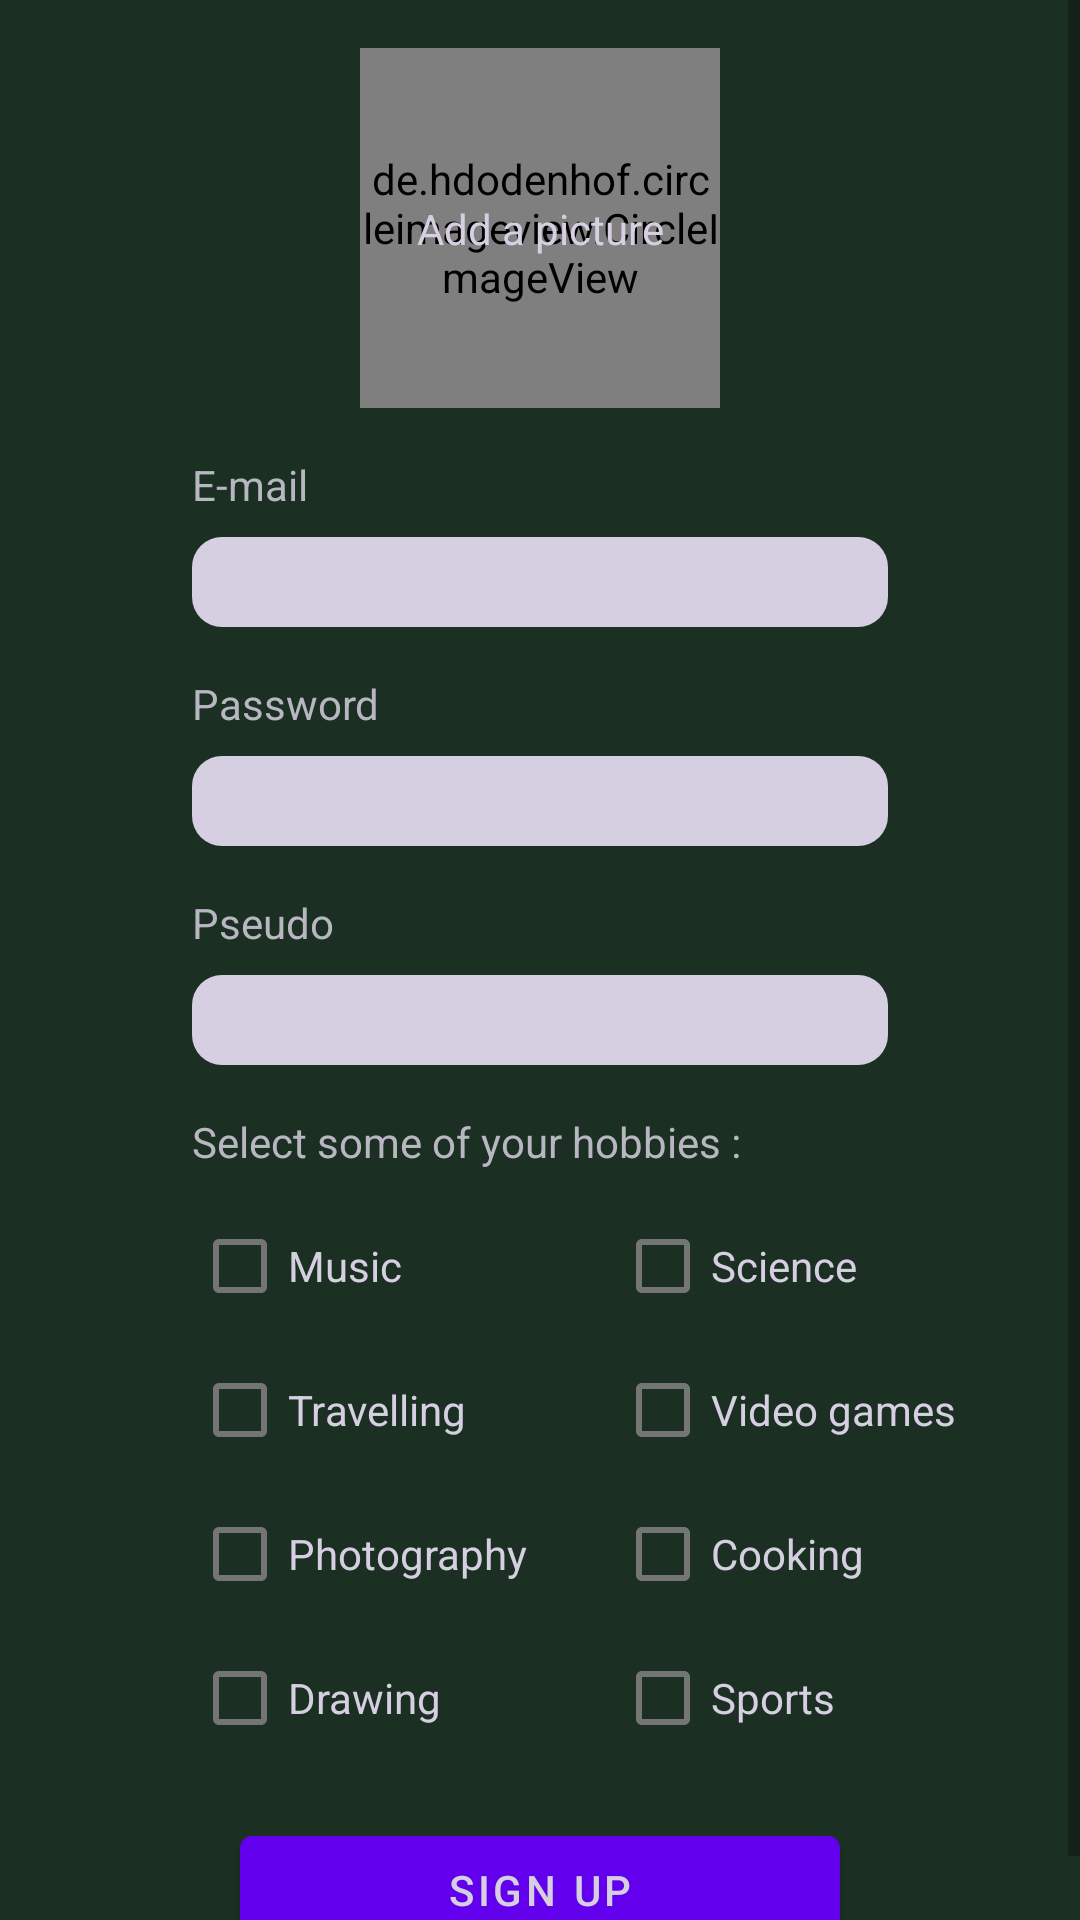

The Android layout XML behind this screen, and the referenced resources:
<!-- AndroidManifest.xml: application theme Theme.ThisIsAChat -->
<!-- res/layout/activity_sign_up.xml -->
<?xml version="1.0" encoding="utf-8"?>
<ScrollView xmlns:android="http://schemas.android.com/apk/res/android"
    xmlns:app="http://schemas.android.com/apk/res-auto"
    xmlns:tools="http://schemas.android.com/tools"
    android:layout_width="match_parent"
    android:layout_height="match_parent"
    android:background="@color/darkGreen"
    tools:context=".SignUpActivity">

    <androidx.constraintlayout.widget.ConstraintLayout
        android:layout_width="match_parent"
        android:layout_height="wrap_content">

        <Button
            android:id="@+id/btn_signup_signup_activity"
            android:layout_width="200dp"
            android:layout_height="wrap_content"
            android:layout_marginTop="16dp"
            android:layout_marginBottom="8dp"
            android:text="@string/sign_up"
            android:textColor="@color/lightPurple"
            app:layout_constraintBottom_toBottomOf="parent"
            app:layout_constraintEnd_toEndOf="parent"
            app:layout_constraintStart_toStartOf="parent"
            app:layout_constraintTop_toBottomOf="@+id/cb_sport_signup_activity" />

        <EditText
            android:id="@+id/et_password_signup_activity"
            android:layout_width="0dp"
            android:layout_height="30dp"
            android:layout_marginTop="8dp"
            android:background="@drawable/et_shape"
            android:ems="10"
            android:inputType="textPassword"
            android:padding="5dp"
            app:layout_constraintEnd_toEndOf="@+id/et_e_mail_signup_activity"
            app:layout_constraintStart_toStartOf="@+id/tv_password_signup_activity"
            app:layout_constraintTop_toBottomOf="@+id/tv_password_signup_activity" />

        <EditText
            android:id="@+id/et_pseudo_signup_activity"
            android:layout_width="0dp"
            android:layout_height="30dp"
            android:layout_marginTop="8dp"
            android:background="@drawable/et_shape"
            android:ems="10"
            android:inputType="text"
            android:padding="5dp"
            app:layout_constraintEnd_toEndOf="@+id/et_e_mail_signup_activity"
            app:layout_constraintHorizontal_bias="0.0"
            app:layout_constraintStart_toStartOf="@+id/tv_password_signup_activity"
            app:layout_constraintTop_toBottomOf="@+id/tv_pseudo_signup_activity" />

        <TextView
            android:id="@+id/tv_password_signup_activity"
            android:layout_width="wrap_content"
            android:layout_height="wrap_content"
            android:layout_marginTop="16dp"
            android:text="@string/password"
            android:textColor="@color/grey"
            app:layout_constraintStart_toStartOf="@+id/et_e_mail_signup_activity"
            app:layout_constraintTop_toBottomOf="@+id/et_e_mail_signup_activity" />

        <TextView
            android:id="@+id/tv_pseudo_signup_activity"
            android:layout_width="wrap_content"
            android:layout_height="wrap_content"
            android:layout_marginTop="16dp"
            android:text="@string/pseudo"
            android:textColor="@color/grey"
            app:layout_constraintStart_toStartOf="@+id/et_password_signup_activity"
            app:layout_constraintTop_toBottomOf="@+id/et_password_signup_activity" />

        <TextView
            android:id="@+id/tv_hobbies_signup_activity2"
            android:layout_width="wrap_content"
            android:layout_height="wrap_content"
            android:layout_marginTop="16dp"
            android:text="@string/select_some_of_your_hobbies"
            android:textColor="@color/grey"
            app:layout_constraintStart_toStartOf="@+id/tv_pseudo_signup_activity"
            app:layout_constraintTop_toBottomOf="@+id/et_pseudo_signup_activity" />

        <TextView
            android:id="@+id/tv_e_mail_signup_activity"
            android:layout_width="wrap_content"
            android:layout_height="wrap_content"
            android:layout_marginStart="64dp"
            android:layout_marginTop="16dp"
            android:text="@string/e_mail"
            android:textColor="@color/grey"
            app:layout_constraintStart_toStartOf="parent"
            app:layout_constraintTop_toBottomOf="@+id/img_profile_signup_activity" />

        <de.hdodenhof.circleimageview.CircleImageView
            android:id="@+id/img_profile_signup_activity"
            android:layout_width="120dp"
            android:layout_height="120dp"
            android:layout_marginTop="16dp"
            android:src="@drawable/circle_photo_background"
            app:layout_constraintEnd_toEndOf="parent"
            app:layout_constraintStart_toStartOf="parent"
            app:layout_constraintTop_toTopOf="parent" />

        <EditText
            android:id="@+id/et_e_mail_signup_activity"
            android:layout_width="0dp"
            android:layout_height="30dp"
            android:layout_marginTop="8dp"
            android:layout_marginEnd="64dp"
            android:background="@drawable/et_shape"
            android:ems="10"
            android:inputType="textEmailAddress"
            android:padding="5dp"
            app:layout_constraintEnd_toEndOf="parent"
            app:layout_constraintStart_toStartOf="@+id/tv_e_mail_signup_activity"
            app:layout_constraintTop_toBottomOf="@+id/tv_e_mail_signup_activity" />

        <CheckBox
            android:id="@+id/cb_cooking_signup_activity"
            android:layout_width="wrap_content"
            android:layout_height="wrap_content"
            android:text="@string/cooking"
            android:textColor="@color/lightPurple"
            app:layout_constraintStart_toStartOf="@+id/cb_video_games_signup_activity"
            app:layout_constraintTop_toBottomOf="@+id/cb_video_games_signup_activity" />

        <CheckBox
            android:id="@+id/cb_drawing_signup_activity"
            android:layout_width="wrap_content"
            android:layout_height="wrap_content"
            android:text="@string/drawing"
            android:textColor="@color/lightPurple"
            app:layout_constraintStart_toStartOf="@+id/cb_music_signup_activity"
            app:layout_constraintTop_toBottomOf="@+id/cb_photography_signup_activity" />

        <CheckBox
            android:id="@+id/cb_music_signup_activity"
            android:layout_width="wrap_content"
            android:layout_height="wrap_content"
            android:layout_marginTop="8dp"
            android:text="@string/music"
            android:textColor="@color/lightPurple"
            app:layout_constraintStart_toStartOf="@+id/et_pseudo_signup_activity"
            app:layout_constraintTop_toBottomOf="@+id/tv_hobbies_signup_activity2" />

        <CheckBox
            android:id="@+id/cb_photography_signup_activity"
            android:layout_width="wrap_content"
            android:layout_height="wrap_content"
            android:text="@string/photography"
            android:textColor="@color/lightPurple"
            app:layout_constraintStart_toStartOf="@+id/cb_music_signup_activity"
            app:layout_constraintTop_toBottomOf="@+id/cb_travel_signup_activity" />

        <CheckBox
            android:id="@+id/cb_video_games_signup_activity"
            android:layout_width="wrap_content"
            android:layout_height="wrap_content"
            android:text="@string/video_games"
            android:textColor="@color/lightPurple"
            app:layout_constraintStart_toStartOf="@+id/cb_science_signup_activity"
            app:layout_constraintTop_toBottomOf="@+id/cb_science_signup_activity" />

        <CheckBox
            android:id="@+id/cb_science_signup_activity"
            android:layout_width="wrap_content"
            android:layout_height="wrap_content"
            android:layout_marginTop="8dp"
            android:text="@string/science"
            android:textColor="@color/lightPurple"
            app:layout_constraintStart_toStartOf="@+id/guideline2"
            app:layout_constraintTop_toBottomOf="@+id/tv_hobbies_signup_activity2" />

        <CheckBox
            android:id="@+id/cb_travel_signup_activity"
            android:layout_width="wrap_content"
            android:layout_height="wrap_content"
            android:text="@string/travelling"
            android:textColor="@color/lightPurple"
            app:layout_constraintStart_toStartOf="@+id/cb_music_signup_activity"
            app:layout_constraintTop_toBottomOf="@+id/cb_music_signup_activity" />

        <CheckBox
            android:id="@+id/cb_sport_signup_activity"
            android:layout_width="wrap_content"
            android:layout_height="wrap_content"
            android:text="@string/sports"
            android:textColor="@color/lightPurple"
            app:layout_constraintStart_toStartOf="@+id/guideline2"
            app:layout_constraintTop_toBottomOf="@+id/cb_cooking_signup_activity" />

        <androidx.constraintlayout.widget.Guideline
            android:id="@+id/guideline2"
            android:layout_width="wrap_content"
            android:layout_height="wrap_content"
            android:orientation="vertical"
            app:layout_constraintGuide_begin="205dp" />

        <TextView
            android:id="@+id/tv_addpicture_signup_activity"
            android:layout_width="wrap_content"
            android:layout_height="wrap_content"
            android:text="@string/add_a_picture"
            android:textColor="@color/lightPurple"
            app:layout_constraintBottom_toBottomOf="@+id/img_profile_signup_activity"
            app:layout_constraintEnd_toEndOf="@+id/img_profile_signup_activity"
            app:layout_constraintStart_toStartOf="@+id/img_profile_signup_activity"
            app:layout_constraintTop_toTopOf="@+id/img_profile_signup_activity" />


    </androidx.constraintlayout.widget.ConstraintLayout>



</ScrollView>
<!-- resources referenced by this layout -->
<resources>
  <color name="darkGreen">#1B3022</color>
  <color name="grey">#B7B6C1</color>
  <color name="lightPurple">#D5CFE1</color>
  <!-- drawable circle_photo_background: png bitmap (drawable-v24, 120 bytes) -->
  <!-- drawable et_shape (drawable) -->
  <?xml version="1.0" encoding="utf-8"?>
  <shape xmlns:android="http://schemas.android.com/apk/res/android"
      android:padding="10dp"
      android:shape="rectangle" >
  
      <solid android:color="@color/lightPurple" />
  
      <corners
          android:bottomLeftRadius="10dp"
          android:bottomRightRadius="10dp"
          android:topLeftRadius="10dp"
          android:topRightRadius="10dp" />
  
  </shape>
  <string name="add_a_picture">Add a picture</string>
  <string name="cooking">Cooking</string>
  <string name="drawing">Drawing</string>
  <string name="e_mail" translatable="false">E-mail</string>
  <string name="music">Music</string>
  <string name="password">Password</string>
  <string name="photography">Photography</string>
  <string name="pseudo" translatable="false">Pseudo</string>
  <string name="science" translatable="false">Science</string>
  <string name="select_some_of_your_hobbies">Select some of your hobbies :</string>
  <string name="sign_up">Sign Up</string>
  <string name="sports" translatable="false">Sports</string>
  <string name="travelling">Travelling</string>
  <string name="video_games">Video games</string>
  <style name="Theme.ThisIsAChat" parent="Theme.MaterialComponents.DayNight.DarkActionBar">
          
          <item name="colorPrimary">@color/purple_500</item>
          <item name="colorPrimaryVariant">@color/purple_700</item>
          <item name="colorOnPrimary">@color/white</item>
          
          <item name="colorSecondary">@color/teal_200</item>
          <item name="colorSecondaryVariant">@color/teal_700</item>
          <item name="colorOnSecondary">@color/black</item>
          
          <item name="android:statusBarColor" tools:targetApi="l">?attr/colorPrimaryVariant</item>
          
      </style>
  <color name="purple_500">#FF6200EE</color>
  <color name="purple_700">#FF3700B3</color>
  <color name="white">#FFFFFFFF</color>
  <color name="teal_200">#FF03DAC5</color>
  <color name="teal_700">#FF018786</color>
  <color name="black">#FF000000</color>
</resources>
